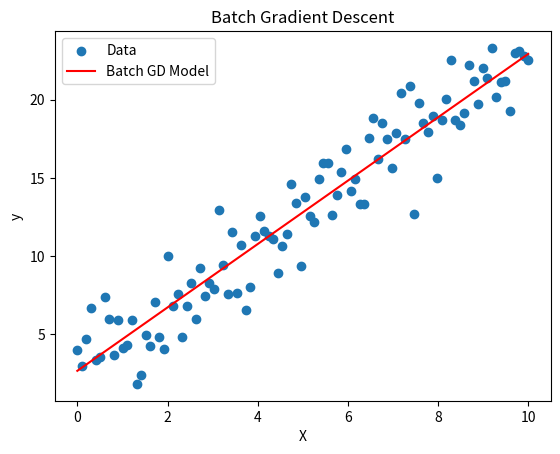

Write the Python code that produced this figure.
import numpy as np
import matplotlib.pyplot as plt

# Generate synthetic data (y = 2x + 3 with noise)
np.random.seed(42)
X = np.linspace(0, 10, 100)  # 100 points from 0 to 10
y = 2 * X + 3 + np.random.randn(100) * 2  # Add some noise

# Initialize parameters
m, b = 0, 0  # Initial values for slope and intercept
learning_rate = 0.01
epochs = 1000
n = len(X)  # Number of training examples

# Batch Gradient Descent
for _ in range(epochs):
    y_pred = m * X + b  # Compute predictions
    error = y_pred - y  # Compute error

    # Compute gradients
    dm = (2 / n) * np.sum(X * error)
    db = (2 / n) * np.sum(error)

    # Update parameters
    m -= learning_rate * dm
    b -= learning_rate * db

# Plot resultsj
plt.scatter(X, y, label="Data")
plt.plot(X, m * X + b, color='red', label="Batch GD Model")
plt.legend()
plt.xlabel("X")
plt.ylabel("y")
plt.title("Batch Gradient Descent")
plt.show()

print(f"Final parameters: m = {m:.4f}, b = {b:.4f}")
